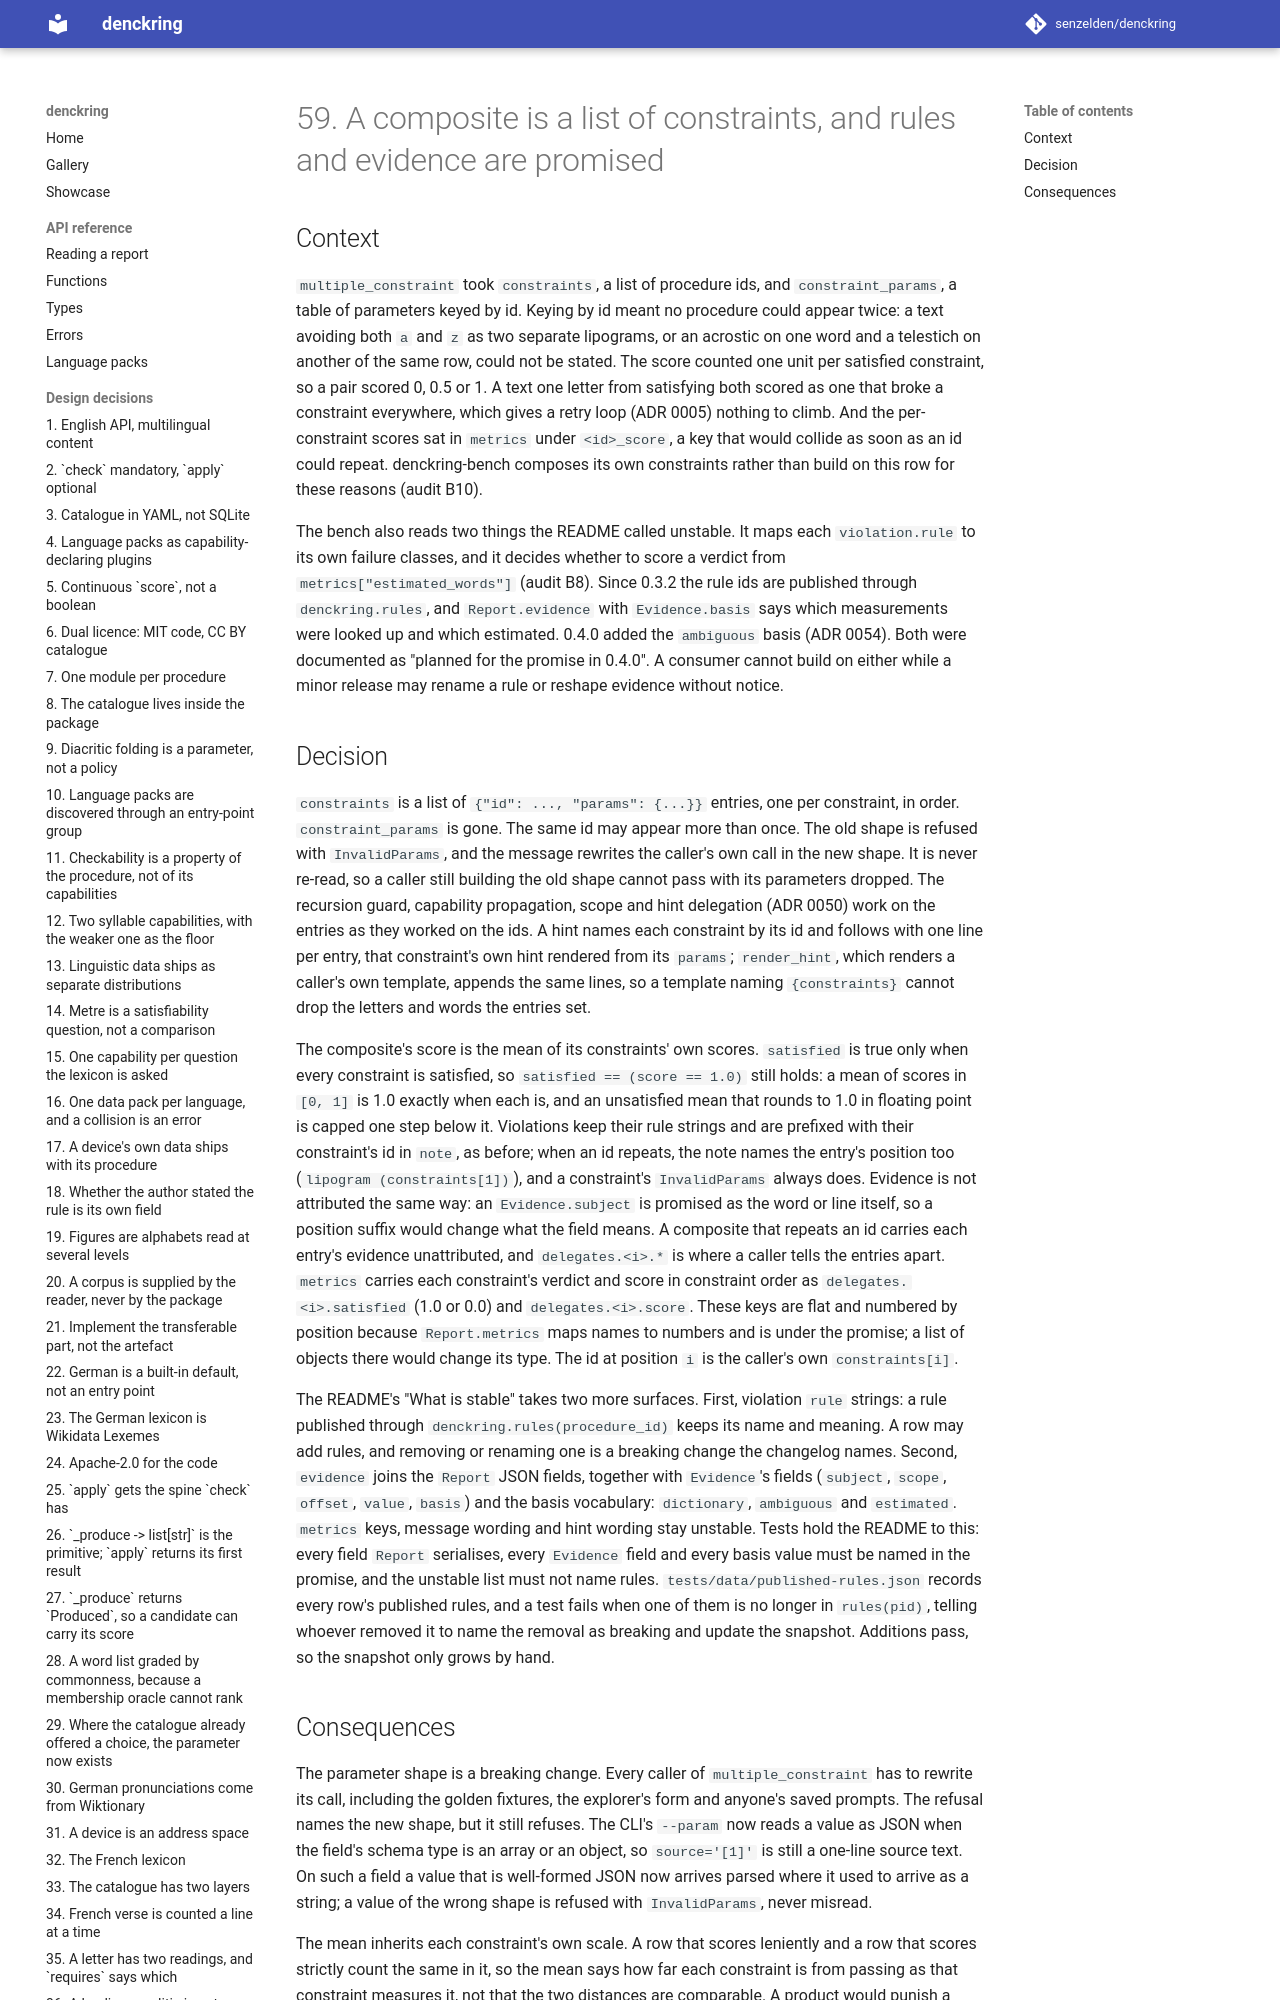

repository: senzelden/denckring · page: adr/0059-composites-and-the-promise-of-rules-and-evidence/index.html · generator: mkdocs

# 59. A composite is a list of constraints, and rules and evidence are promised

## Context

`multiple_constraint` took `constraints`, a list of procedure ids, and
`constraint_params`, a table of parameters keyed by id. Keying by id meant no procedure
could appear twice: a text avoiding both `a` and `z` as two separate lipograms, or an
acrostic on one word and a telestich on another of the same row, could not be stated.
The score counted one unit per satisfied constraint, so a pair scored 0, 0.5 or 1. A text
one letter from satisfying both scored as one that broke a constraint everywhere, which
gives a retry loop (ADR 0005) nothing to climb. And the per-constraint scores sat in
`metrics` under `<id>_score`, a key that would collide as soon as an id could repeat.
denckring-bench composes its own constraints rather than build on this row for these
reasons (audit B10).

The bench also reads two things the README called unstable. It maps each
`violation.rule` to its own failure classes, and it decides whether to score a verdict
from `metrics["estimated_words"]` (audit B8). Since 0.3.2 the rule ids are published
through `denckring.rules`, and `Report.evidence` with `Evidence.basis` says which
measurements were looked up and which estimated. 0.4.0 added the `ambiguous` basis
(ADR 0054). Both were documented as "planned for the promise in 0.4.0". A consumer
cannot build on either while a minor release may rename a rule or reshape evidence
without notice.
